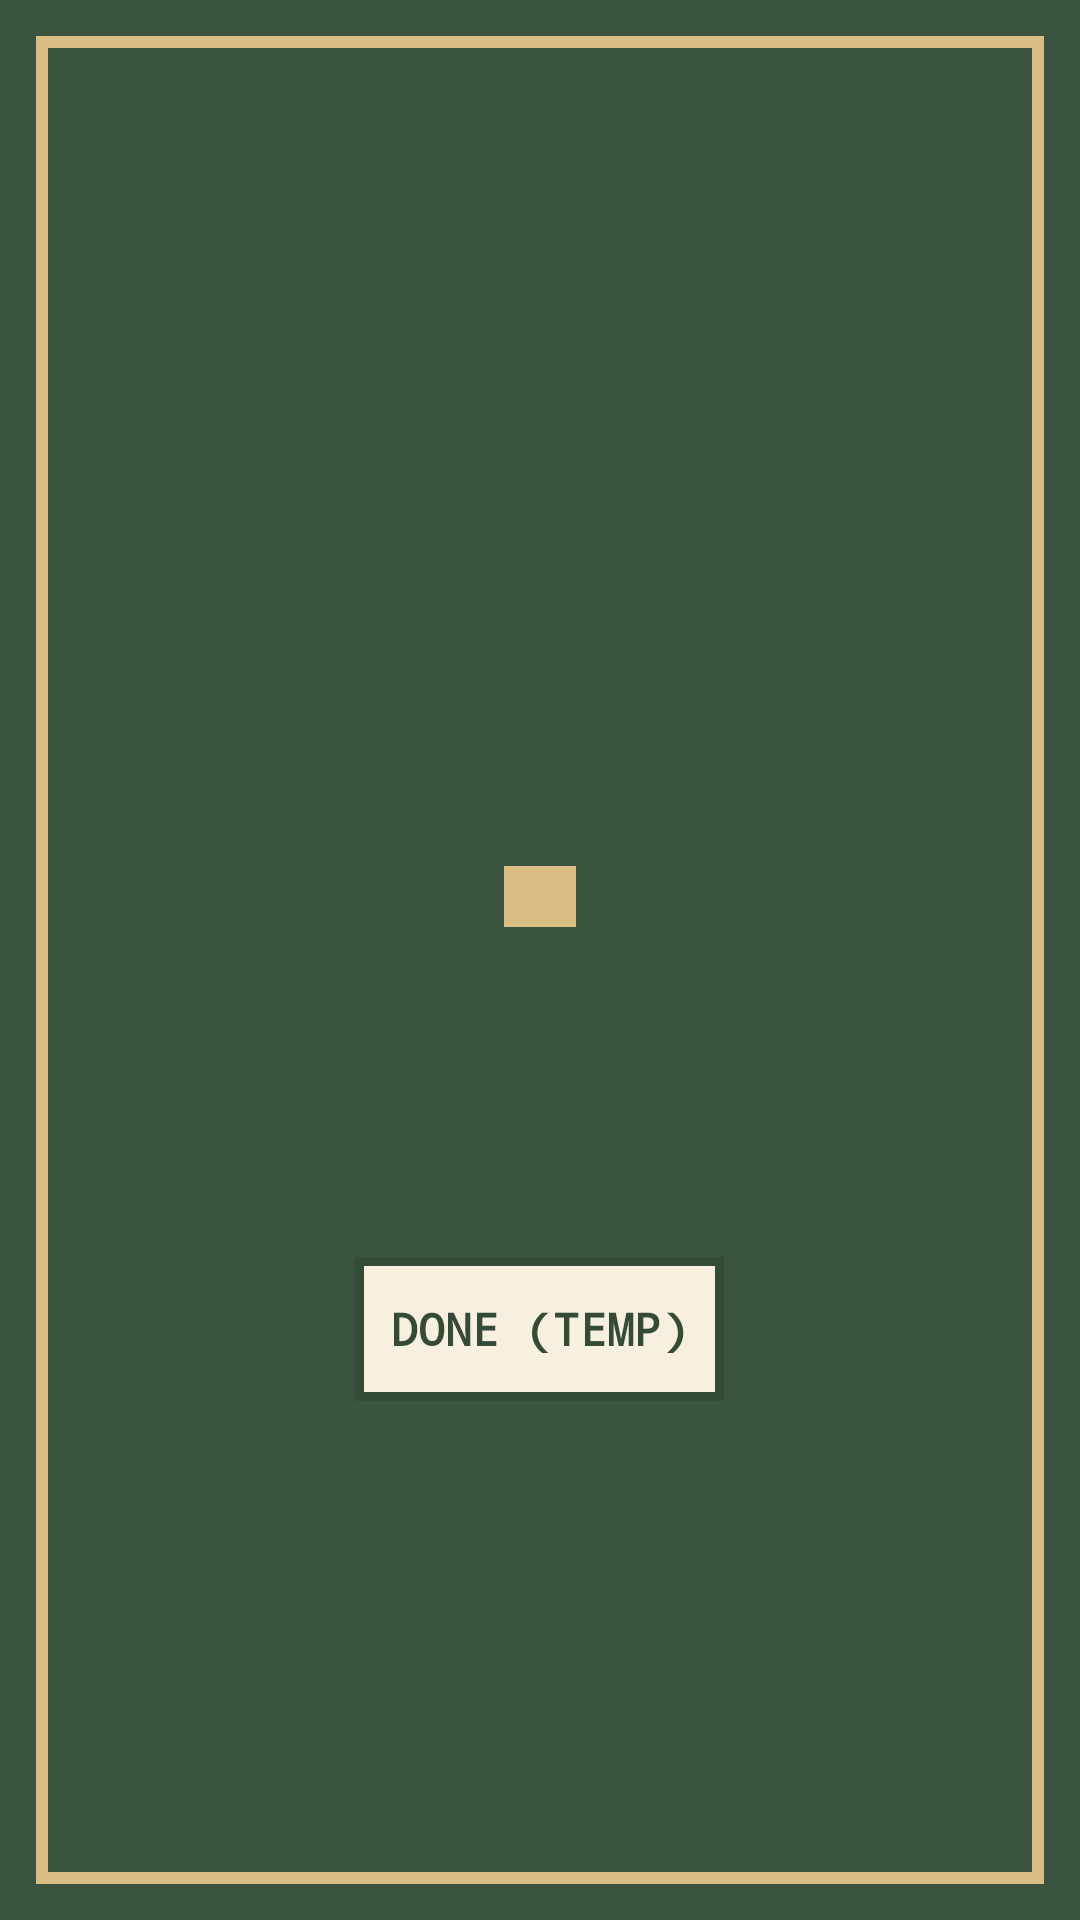

This screen was rendered from an Android layout file. Write that file and the resources it references.
<!-- AndroidManifest.xml: application theme Theme.CookingGame -->
<!-- res/layout/cover_gameplay.xml -->
<?xml version="1.0" encoding="utf-8"?>
<LinearLayout xmlns:android="http://schemas.android.com/apk/res/android"
    android:layout_width="match_parent"
    android:layout_height="match_parent"
    android:orientation="vertical"
    android:gravity="center"
    android:background="@drawable/pixel_cover"
    android:padding="40dp">

    <TextView
        android:id="@+id/recipeName"
        style="@style/PixelText.Cover.Small"
        android:layout_width="match_parent"
        android:layout_height="wrap_content" />

    <TextView
        android:id="@+id/stageTitle"
        style="@style/PixelText.Cover.Title"
        android:layout_width="match_parent"
        android:layout_height="wrap_content"
        android:layout_marginTop="12dp" />

    <TextView
        android:id="@+id/stepCounter"
        style="@style/PixelText.Cover.Small"
        android:layout_width="match_parent"
        android:layout_height="wrap_content"
        android:layout_marginTop="4dp" />

    <TextView
        android:id="@+id/stepAction"
        style="@style/PixelText.Small"
        android:layout_width="wrap_content"
        android:layout_height="wrap_content"
        android:layout_marginTop="24dp"
        android:background="@drawable/pixel_tag_cover"
        android:paddingLeft="12dp"
        android:paddingRight="12dp"
        android:paddingTop="2dp"
        android:paddingBottom="2dp"
        android:textColor="@color/book_cover_dark"
        android:textStyle="bold" />

    <TextView
        android:id="@+id/stepInstruction"
        style="@style/PixelText.Cover"
        android:layout_width="match_parent"
        android:layout_height="wrap_content"
        android:layout_marginTop="12dp"
        android:textSize="18sp" />

    <FrameLayout
        android:id="@+id/coverStageArea"
        android:layout_width="match_parent"
        android:layout_height="wrap_content"
        android:layout_marginTop="16dp" />

    <TextView
        android:id="@+id/coverHint"
        style="@style/PixelText.Cover.Small"
        android:layout_width="match_parent"
        android:layout_height="wrap_content"
        android:layout_marginTop="24dp" />

    <TextView
        android:id="@+id/stepDoneButton"
        style="@style/PixelButton"
        android:layout_width="wrap_content"
        android:layout_height="48dp"
        android:layout_marginTop="16dp"
        android:text="@string/step_done_placeholder" />
</LinearLayout>
<!-- resources referenced by this layout -->
<resources>
  <color name="book_cover_dark">#263F32</color>
  <!-- drawable pixel_cover (drawable) -->
  <?xml version="1.0" encoding="utf-8"?>
  <layer-list xmlns:android="http://schemas.android.com/apk/res/android">
      <item>
          <shape android:shape="rectangle">
              <solid android:color="@color/book_cover" />
          </shape>
      </item>
      <item android:left="12dp" android:top="12dp" android:right="12dp" android:bottom="12dp">
          <shape android:shape="rectangle">
              <stroke android:width="4dp" android:color="@color/book_gold" />
          </shape>
      </item>
  </layer-list>
  <!-- drawable pixel_tag_cover (drawable) -->
  <?xml version="1.0" encoding="utf-8"?>
  <shape xmlns:android="http://schemas.android.com/apk/res/android" android:shape="rectangle">
      <solid android:color="@color/book_gold" />
  </shape>
  <string name="step_done_placeholder">DONE (TEMP)</string>
  <style name="PixelButton" parent="PixelText">
          <item name="android:background">@drawable/pixel_button</item>
          <item name="android:gravity">center</item>
          <item name="android:textStyle">bold</item>
          <item name="android:paddingLeft">12dp</item>
          <item name="android:paddingRight">12dp</item>
          <item name="android:paddingTop">8dp</item>
          <item name="android:paddingBottom">8dp</item>
          <item name="android:clickable">true</item>
          <item name="android:focusable">true</item>
      </style>
  <style name="PixelText.Cover">
          <item name="android:textColor">@color/book_paper</item>
          <item name="android:gravity">center</item>
      </style>
  <style name="PixelText.Cover.Small">
          <item name="android:textSize">13sp</item>
          <item name="android:textColor">@color/book_gold</item>
      </style>
  <style name="PixelText.Cover.Title">
          <item name="android:textSize">30sp</item>
          <item name="android:textStyle">bold</item>
          <item name="android:textColor">@color/book_highlight</item>
      </style>
  <style name="PixelText.Small">
          <item name="android:textSize">12sp</item>
          <item name="android:textColor">@color/book_ink_soft</item>
      </style>
  <style name="Theme.CookingGame" parent="Base.Theme.CookingGame" />
  <color name="book_cover">#3A5440</color>
  <color name="book_gold">#D9BD83</color>
  <style name="PixelText">
          <item name="android:fontFamily">monospace</item>
          <item name="android:textColor">@color/book_ink</item>
          <item name="android:textSize">15sp</item>
      </style>
  <!-- drawable pixel_button (drawable) -->
  <?xml version="1.0" encoding="utf-8"?>
  <selector xmlns:android="http://schemas.android.com/apk/res/android">
      <item android:state_pressed="true">
          <shape android:shape="rectangle">
              <solid android:color="@color/book_gold" />
              <stroke android:width="3dp" android:color="@color/book_ink" />
          </shape>
      </item>
      <item android:state_selected="true">
          <shape android:shape="rectangle">
              <solid android:color="@color/book_highlight" />
              <stroke android:width="3dp" android:color="@color/book_ink" />
          </shape>
      </item>
      <item>
          <shape android:shape="rectangle">
              <solid android:color="@color/book_paper" />
              <stroke android:width="3dp" android:color="@color/book_ink" />
          </shape>
      </item>
  </selector>
  <color name="book_paper">#F7F0DF</color>
  <color name="book_highlight">#E8D3A5</color>
  <color name="book_ink_soft">#526B50</color>
  <style name="Base.Theme.CookingGame" parent="Theme.Material3.DayNight.NoActionBar">
          
          
      </style>
  <color name="book_ink">#354B38</color>
</resources>
